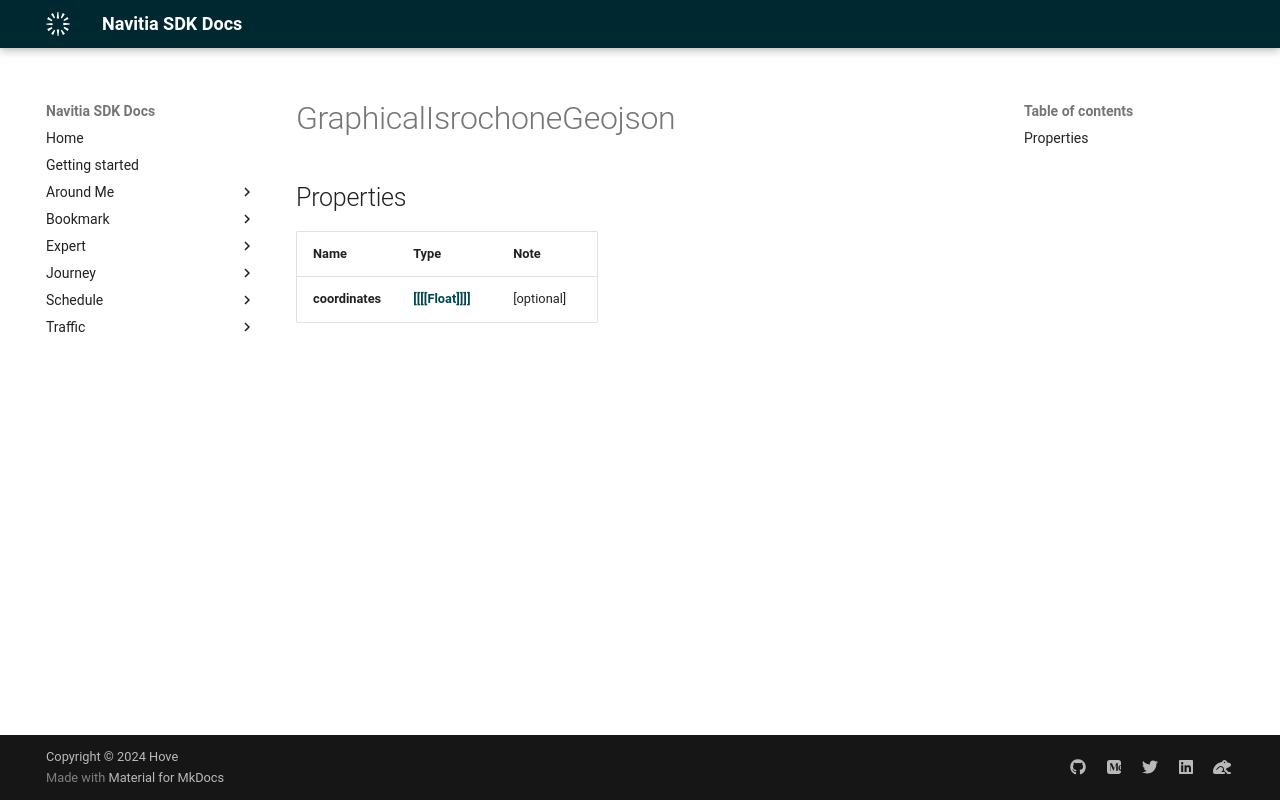

repository: hove-io/navitia_sdk_docs · page: expert/ios/model/GraphicalIsrochoneGeojson/index.html · generator: mkdocs


# GraphicalIsrochoneGeojson

## Properties

Name | Type | Note
---- | ---- | ----
**coordinates** | [**[[[[Float]]]]**](Array.md) | [optional] 
